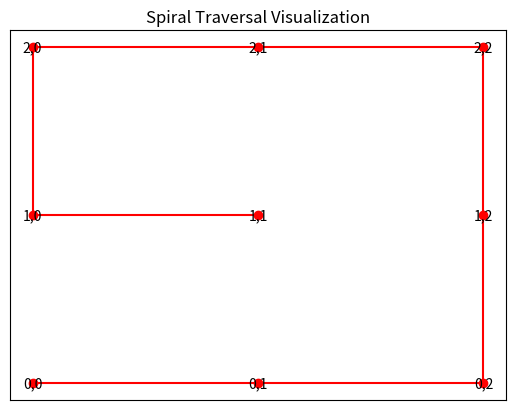

Write Python code to recreate this figure.
import matplotlib.pyplot as plt
from typing import List


def spiralOrder(matrix: List[List[int]]) -> List[int]:
    result = []
    if not matrix:
        return result

    left, right = 0, len(matrix[0]) - 1
    top, bottom = 0, len(matrix) - 1

    while left <= right and top <= bottom:
        # Traverse from left to right
        for i in range(left, right + 1):
            result.append(matrix[top][i])
        top += 1

        # Traverse from top to bottom
        for i in range(top, bottom + 1):
            result.append(matrix[i][right])
        right -= 1

        if top <= bottom:
            # Traverse from right to left
            for i in range(right, left - 1, -1):
                result.append(matrix[bottom][i])
            bottom -= 1

        if left <= right:
            # Traverse from bottom to top
            for i in range(bottom, top - 1, -1):
                result.append(matrix[i][left])
            left += 1

    return result


# 示例矩阵
matrix_example = [
    [1, 2, 3],
    [4, 5, 6],
    [7, 8, 9]
]

# 执行螺旋遍历获取结果
spiral_result = spiralOrder(matrix_example)

# 可视化部分
fig, ax = plt.subplots()

# 绘制矩阵每个元素的位置（这里简单用数字表示位置）
for i in range(len(matrix_example)):
    for j in range(len(matrix_example[0])):
        ax.text(j, i, f"{i},{j}", ha='center', va='center', color='black')

# 绘制螺旋遍历的路径
x_path = []
y_path = []
for index, value in enumerate(spiral_result):
    for i in range(len(matrix_example)):
        for j in range(len(matrix_example[0])):
            if matrix_example[i][j] == value:
                x_path.append(j)
                y_path.append(i)

ax.plot(x_path, y_path, marker='o', color='red')

ax.set_xticks([])
ax.set_yticks([])
ax.set_title("Spiral Traversal Visualization")

plt.show()